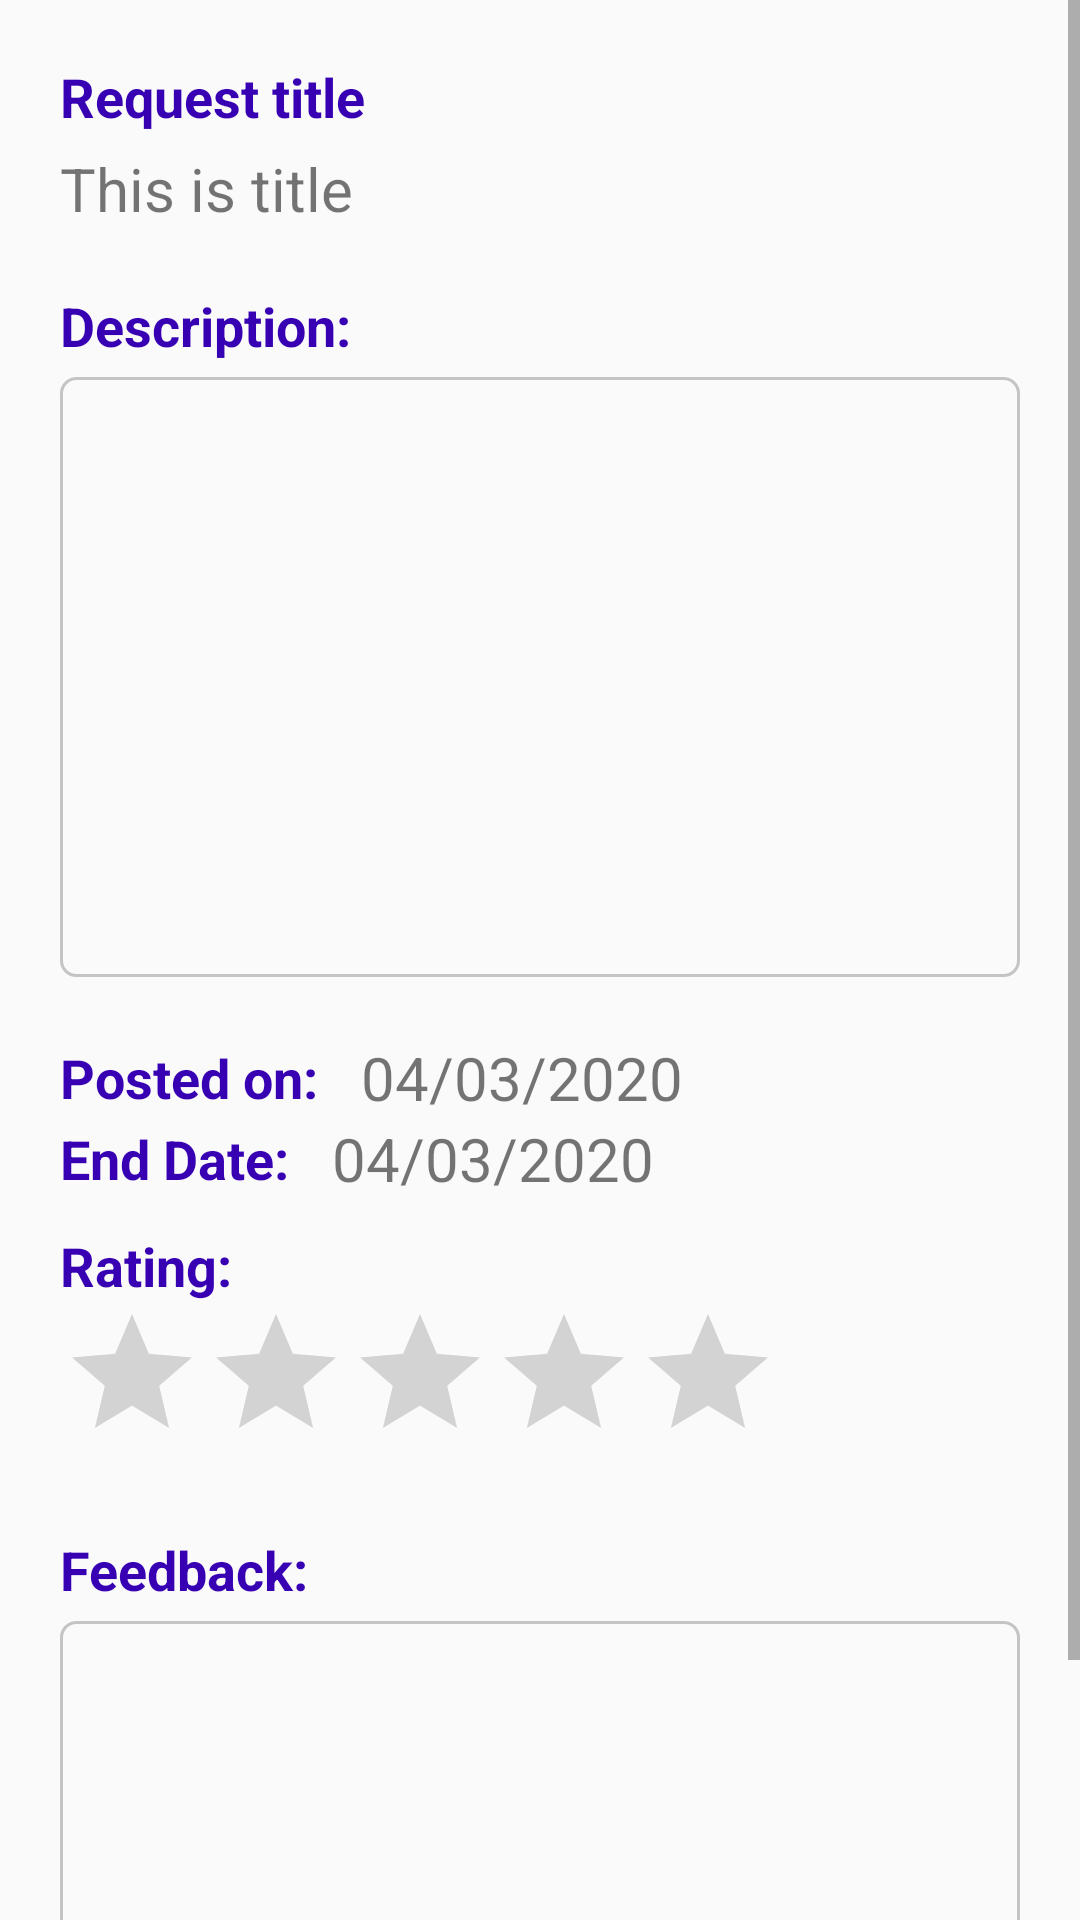

Here is an Android app screen rendered from its layout file. Give the layout XML and the strings, colors and styles it references.
<!-- AndroidManifest.xml: application theme AppTheme -->
<!-- res/layout/fragment_request_detail_infor.xml -->
<?xml version="1.0" encoding="utf-8"?>
<LinearLayout xmlns:android="http://schemas.android.com/apk/res/android"
    xmlns:tools="http://schemas.android.com/tools"
    android:layout_width="match_parent"
    android:layout_height="match_parent"
    tools:context=".ui.requestDetail.RequestDetailInforFragment">

    <ScrollView
        android:layout_width="match_parent"
        android:layout_height="match_parent">
        <LinearLayout
            android:orientation="vertical"
            android:paddingHorizontal="20dp"
            android:layout_width="match_parent"
            android:layout_height="wrap_content">
            <LinearLayout
                android:layout_marginTop="20dp"
                android:orientation="vertical"
                android:layout_width="match_parent"
                android:layout_height="wrap_content">
                <TextView
                    android:textColor="@color/colorPrimaryDark"
                    android:layout_width="wrap_content"
                    android:layout_height="wrap_content"
                    android:text="Request title"
                    android:textSize="18sp"
                    android:textStyle="bold" />
                <TextView
                    android:layout_marginTop="5dp"
                    android:id="@+id/txtTitle"
                    android:text="This is title"
                    android:layout_width="match_parent"
                    android:layout_height="wrap_content"
                    android:textSize="20sp" />
            </LinearLayout>

            <LinearLayout
                android:layout_marginTop="20dp"
                android:orientation="vertical"
                android:layout_width="match_parent"
                android:layout_height="wrap_content">
                <TextView
                    android:textColor="@color/colorPrimaryDark"
                    android:layout_width="wrap_content"
                    android:layout_height="wrap_content"
                    android:text="Description:"
                    android:textSize="18sp"
                    android:textStyle="bold" />
                <TextView
                    android:layout_marginTop="5dp"
                    android:textSize="20sp"
                    android:id="@+id/txtDescription"
                    android:gravity="top"

                    android:layout_width="match_parent"
                    android:layout_height="200dp"
                    android:background="@drawable/edt_text_box"
                    android:scrollbars="vertical" />
            </LinearLayout>

            <LinearLayout
                android:layout_marginTop="20dp"
                android:layout_width="match_parent"
                android:layout_height="wrap_content"
                android:orientation="horizontal">

                <TextView
                    android:textColor="@color/colorPrimaryDark"
                    android:textSize="18sp"
                    android:gravity="center"
                    android:layout_width="wrap_content"
                    android:layout_height="match_parent"
                    android:text="Posted on: "
                    android:textStyle="bold" />

                <LinearLayout
                    android:layout_width="match_parent"
                    android:layout_height="wrap_content">
                    <TextView
                        android:id="@+id/txtCreatedDate"
                        android:gravity="center"
                        android:layout_width="wrap_content"
                        android:layout_height="match_parent"
                        android:text="04/03/2020"
                        android:paddingHorizontal="10dp"
                        android:textSize="20sp" />



                </LinearLayout>

            </LinearLayout>
            <LinearLayout

                android:layout_width="match_parent"
                android:layout_height="wrap_content"
                android:orientation="horizontal">

                <TextView
                    android:textColor="@color/colorPrimaryDark"
                    android:textSize="18sp"
                    android:gravity="center"
                    android:layout_width="wrap_content"
                    android:layout_height="match_parent"
                    android:text="End Date: "
                    android:textStyle="bold" />

                <LinearLayout
                    android:layout_width="match_parent"
                    android:layout_height="wrap_content">
                    <TextView
                        android:id="@+id/txtEndDate"
                        android:gravity="center"
                        android:layout_width="wrap_content"
                        android:layout_height="match_parent"
                        android:text="04/03/2020"
                        android:paddingHorizontal="10dp"
                        android:textSize="20sp" />



                </LinearLayout>
            </LinearLayout>

            <TextView
                android:id="@+id/tv_rating"
                android:textColor="@color/colorPrimaryDark"
                android:layout_marginTop="10dp"
                android:layout_width="wrap_content"
                android:layout_height="wrap_content"
                android:text="Rating:"
                android:textSize="18sp"
                android:textStyle="bold" />
            <RatingBar
                android:numStars="5"
                android:id="@+id/rb_rating"
                android:layout_width="wrap_content"
                android:layout_height="wrap_content"/>

            <LinearLayout
                android:layout_marginTop="20dp"
                android:orientation="vertical"
                android:layout_width="match_parent"
                android:layout_height="wrap_content">
                <TextView
                    android:id="@+id/tv_feedback"
                    android:textColor="@color/colorPrimaryDark"
                    android:layout_width="wrap_content"
                    android:layout_height="wrap_content"
                    android:text="Feedback:"
                    android:textSize="18sp"
                    android:textStyle="bold" />
                <TextView
                    android:layout_marginTop="5dp"
                    android:textSize="20sp"
                    android:id="@+id/txtFeedBack"
                    android:gravity="top"

                    android:layout_width="match_parent"
                    android:layout_height="200dp"
                    android:background="@drawable/edt_text_box"
                    android:scrollbars="vertical" />
            </LinearLayout>



        </LinearLayout>
    </ScrollView>

</LinearLayout>
<!-- resources referenced by this layout -->
<resources>
  <color name="colorPrimaryDark">#3700B3</color>
  <!-- drawable edt_text_box (drawable) -->
  <?xml version="1.0" encoding="utf-8"?>
  <shape xmlns:android="http://schemas.android.com/apk/res/android">
      <stroke
          android:width="1dp"
          android:color="@color/cardview_shadow_start_color" />
      <corners
          android:radius="5dp" />
      <padding
          android:top="8dp"
          android:bottom="8dp"
          android:left="5dp"
          android:right="5dp"
          />
  </shape>
  <style name="AppTheme" parent="Theme.AppCompat.Light.DarkActionBar">
          
          <item name="colorPrimary">@color/colorPrimary</item>
          <item name="colorPrimaryDark">@color/colorPrimaryDark</item>
          <item name="colorAccent">@color/colorAccent</item>
  
      </style>
  <color name="colorPrimary">#6200EE</color>
  <color name="colorAccent">#03DAC5</color>
</resources>
